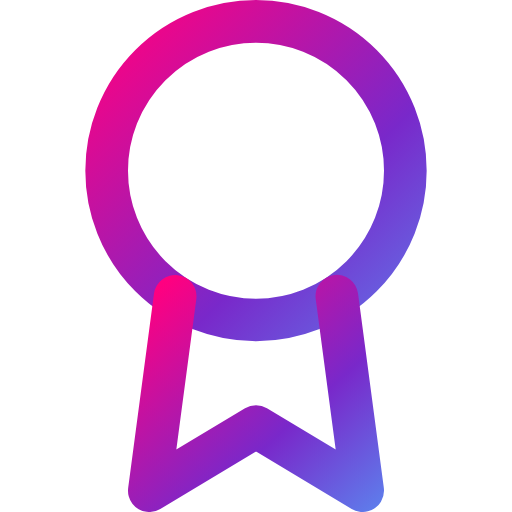
t = 0.00 s
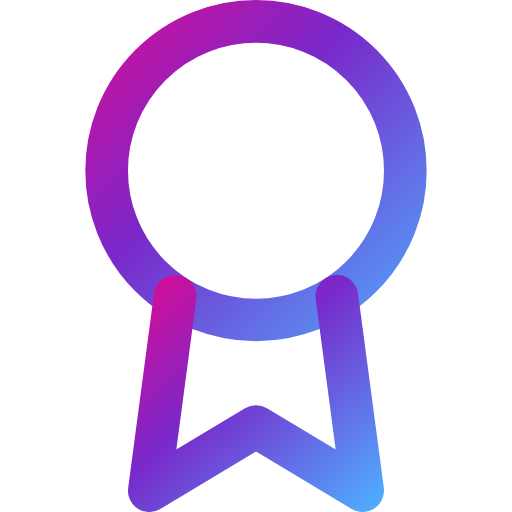
t = 0.50 s
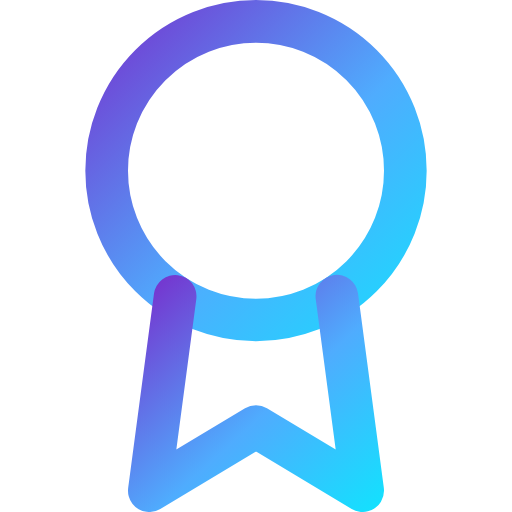
t = 1.50 s
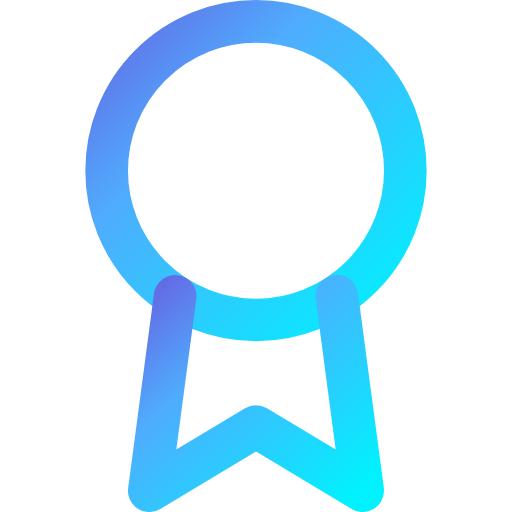
t = 2.00 s
t = 2.50 s: frame unchanged from t = 1.50 s, image omitted
t = 3.50 s: frame unchanged from t = 0.50 s, image omitted

The animated SVG that drew these frames (rendered in a browser with its animation timeline set to each time). Animation: 4 SMIL elements (animate=4); one cycle of 4.00 s, repeats indefinitely.

<svg xmlns="http://www.w3.org/2000/svg" viewBox="0 0 24 24" fill="none" stroke="currentColor" stroke-width="2" stroke-linecap="round" stroke-linejoin="round" id="holo-award">
  <defs>
    <linearGradient id="grad-award" x1="0%" y1="0%" x2="200%" y2="200%">
      <stop offset="0%" stop-color="#FF0080" />
      <stop offset="33%" stop-color="#7928CA" />
      <stop offset="66%" stop-color="#4facfe" />
      <stop offset="100%" stop-color="#00f2fe" />
      <animate attributeName="x1" values="0%;-100%;0%" dur="4s" repeatCount="indefinite" />
      <animate attributeName="y1" values="0%;-100%;0%" dur="4s" repeatCount="indefinite" />
      <animate attributeName="x2" values="200%;100%;200%" dur="4s" repeatCount="indefinite" />
      <animate attributeName="y2" values="200%;100%;200%" dur="4s" repeatCount="indefinite" />
    </linearGradient>
  </defs>
  <style>
    #holo-award * {
      stroke: url(#grad-award);
      stroke-width: 2;
      stroke-linecap: round;
      stroke-linejoin: round;
      fill: none;
    }
  </style><circle cx="12" cy="8" r="7"/><polyline points="8.21 13.89 7 23 12 20 17 23 15.79 13.88"/></svg>
